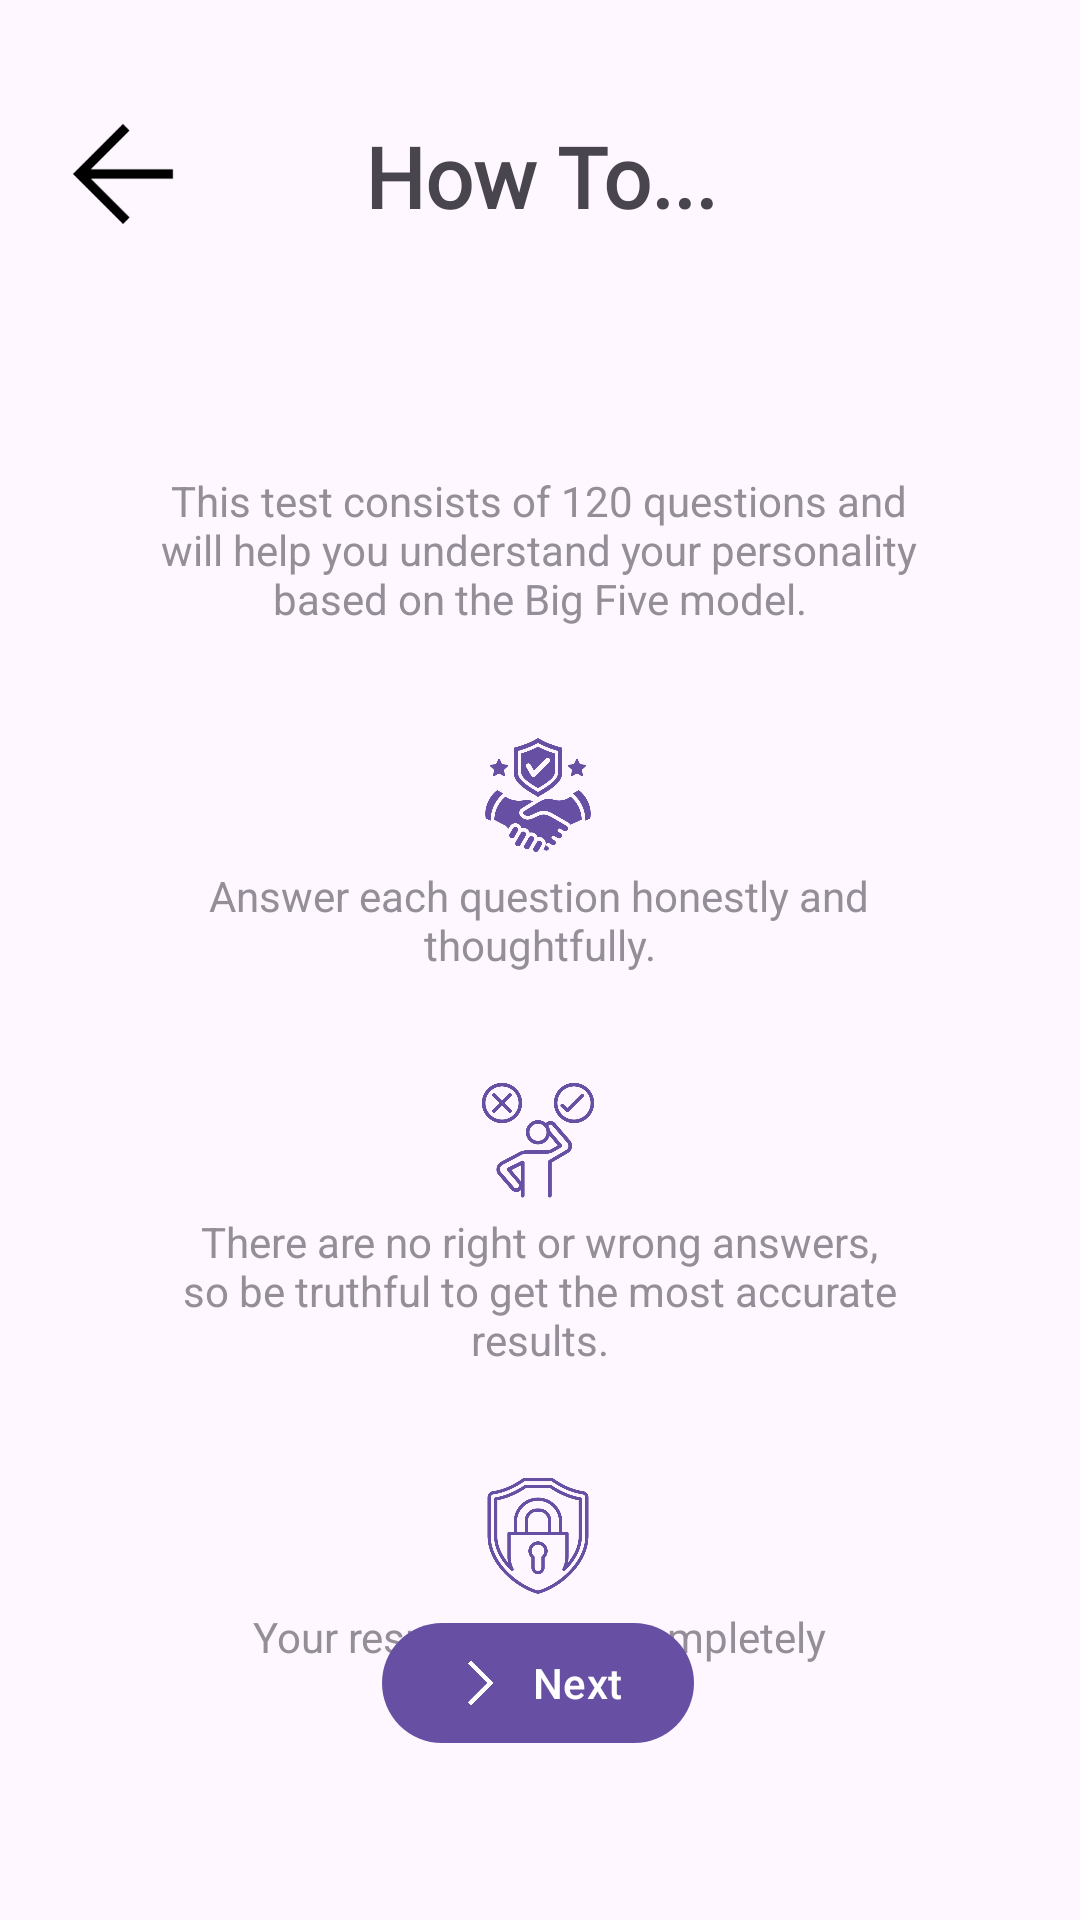

This screen was rendered from an Android layout file. Write that file and the resources it references.
<!-- AndroidManifest.xml: application theme Theme.FiveFactorFinder -->
<!-- res/layout/how_to_activity.xml -->
<?xml version="1.0" encoding="utf-8"?>
<androidx.constraintlayout.widget.ConstraintLayout xmlns:android="http://schemas.android.com/apk/res/android"
    xmlns:app="http://schemas.android.com/apk/res-auto"
    xmlns:tools="http://schemas.android.com/tools"
    android:id="@+id/main"
    android:layout_width="match_parent"
    android:layout_height="match_parent"
    tools:context=".MainActivity">

    <TextView
        android:id="@+id/howtotext"
        android:layout_width="wrap_content"
        android:layout_height="wrap_content"
        android:layout_marginTop="40dp"
        android:fontFamily="@font/robotoregular"
        android:text="How To..."
        android:textAlignment="center"
        android:textSize="28dp"
        android:textStyle="bold"
        app:layout_constraintEnd_toEndOf="parent"
        app:layout_constraintStart_toStartOf="parent"
        app:layout_constraintTop_toTopOf="parent" />

    <com.google.android.material.button.MaterialButton
        android:id="@+id/prevbtnhowto"
        android:layout_width="50dp"
        android:layout_height="50dp"
        android:layout_marginStart="16dp"
        android:layout_marginTop="33dp"
        android:background="@drawable/arrow_back_50dp"
        app:backgroundTint="@color/black"
        app:layout_constraintStart_toStartOf="parent"
        app:layout_constraintTop_toTopOf="parent" />


    <TextView
        android:id="@+id/testconsists120qs"
        android:layout_width="260dp"
        android:layout_height="wrap_content"
        android:layout_marginTop="4dp"
        android:text="@string/testcontains120qs"
        android:textAlignment="center"
        app:layout_constraintEnd_toEndOf="parent"
        app:layout_constraintHorizontal_bias="0.496"
        app:layout_constraintStart_toStartOf="parent"
        app:layout_constraintTop_toBottomOf="@+id/questionicon"
        android:textColor="#938E98"/>

    <com.google.android.material.button.MaterialButton
        android:id="@+id/questionicon"
        android:layout_width="40dp"
        android:layout_height="40dp"
        android:layout_marginTop="36dp"
        android:background="@drawable/question"
        app:layout_constraintEnd_toEndOf="parent"
        app:layout_constraintHorizontal_bias="0.498"
        app:layout_constraintStart_toStartOf="parent"
        app:layout_constraintTop_toBottomOf="@+id/howtotext" />

    <com.google.android.material.button.MaterialButton
        android:id="@+id/handshakeicon"
        android:layout_width="40dp"
        android:layout_height="40dp"
        android:layout_marginTop="36dp"
        android:background="@drawable/trust"
        app:layout_constraintEnd_toEndOf="parent"
        app:layout_constraintHorizontal_bias="0.498"
        app:layout_constraintStart_toStartOf="parent"
        app:layout_constraintTop_toBottomOf="@+id/testconsists120qs" />

    <TextView
        android:id="@+id/honesty"
        android:layout_width="260dp"
        android:layout_height="wrap_content"
        android:layout_marginTop="4dp"
        android:text="@string/answerhonestly"
        android:textAlignment="center"
        app:layout_constraintEnd_toEndOf="parent"
        app:layout_constraintHorizontal_bias="0.496"
        app:layout_constraintStart_toStartOf="parent"
        app:layout_constraintTop_toBottomOf="@+id/handshakeicon"
        android:textColor="#938E98"/>

    <com.google.android.material.button.MaterialButton
        android:id="@+id/rightorwrongicon"
        android:layout_width="40dp"
        android:layout_height="40dp"
        android:layout_marginTop="36dp"
        android:background="@drawable/decisionmaking"
        app:layout_constraintEnd_toEndOf="parent"
        app:layout_constraintHorizontal_bias="0.498"
        app:layout_constraintStart_toStartOf="parent"
        app:layout_constraintTop_toBottomOf="@+id/honesty" />

    <TextView
        android:id="@+id/rightorwrongtext"
        android:layout_width="260dp"
        android:layout_height="wrap_content"
        android:layout_marginTop="4dp"
        android:text="@string/norightorwronganswers"
        android:textAlignment="center"
        app:layout_constraintEnd_toEndOf="parent"
        app:layout_constraintHorizontal_bias="0.496"
        app:layout_constraintStart_toStartOf="parent"
        app:layout_constraintTop_toBottomOf="@+id/rightorwrongicon"
        android:textColor="#938E98"/>

    <com.google.android.material.button.MaterialButton
        android:id="@+id/lockicon"
        android:layout_width="40dp"
        android:layout_height="40dp"
        android:layout_marginTop="36dp"
        android:background="@drawable/confidentiality"
        app:layout_constraintEnd_toEndOf="parent"
        app:layout_constraintHorizontal_bias="0.498"
        app:layout_constraintStart_toStartOf="parent"
        app:layout_constraintTop_toBottomOf="@+id/rightorwrongtext" />

    <TextView
        android:id="@+id/confidentialtext"
        android:layout_width="260dp"
        android:layout_height="wrap_content"
        android:layout_marginTop="4dp"
        android:text="@string/confidential"
        android:textAlignment="center"
        app:layout_constraintEnd_toEndOf="parent"
        app:layout_constraintHorizontal_bias="0.496"
        app:layout_constraintStart_toStartOf="parent"
        app:layout_constraintTop_toBottomOf="@+id/lockicon"
        android:textColor="#938E98"/>

    <com.google.android.material.button.MaterialButton
        android:id="@+id/nextButtonhowto"
        android:layout_width="wrap_content"
        android:layout_height="wrap_content"
        android:layout_marginTop="16dp"
        android:layout_marginBottom="55dp"
        android:text="Next"
        app:icon="@drawable/arrow_forward"
        app:layout_constraintBottom_toBottomOf="parent"
        app:layout_constraintEnd_toEndOf="parent"
        app:layout_constraintHorizontal_bias="0.498"
        app:layout_constraintStart_toStartOf="parent"
        app:layout_constraintVertical_bias="1.0" />

</androidx.constraintlayout.widget.ConstraintLayout>
<!-- resources referenced by this layout -->
<resources>
  <!-- drawable arrow_back_50dp: png bitmap (drawable, 2246 bytes) -->
  <!-- drawable arrow_forward: png bitmap (drawable, 2459 bytes) -->
  <!-- drawable confidentiality: png bitmap (drawable, 21674 bytes) -->
  <!-- drawable decisionmaking: png bitmap (drawable, 20189 bytes) -->
  <!-- drawable trust: png bitmap (drawable, 22128 bytes) -->
  <string name="answerhonestly">Answer each question honestly and thoughtfully. </string>
  <string name="confidential">Your responses are completely confidential. </string>
  <string name="norightorwronganswers">There are no right or wrong answers, so be truthful to get the most accurate results.</string>
  <string name="testcontains120qs">This test consists of 120 questions and will help you understand your personality based on the Big Five model. </string>
  <style name="Theme.FiveFactorFinder" parent="Base.Theme.FiveFactorFinder" />
  <style name="Base.Theme.FiveFactorFinder" parent="Theme.Material3.DayNight.NoActionBar">
          
          
      </style>
  <!-- not gathered from this repository: default colours our renderer supplied (Android Studio template values) -->
  <color name="black">#FF000000</color>
</resources>
